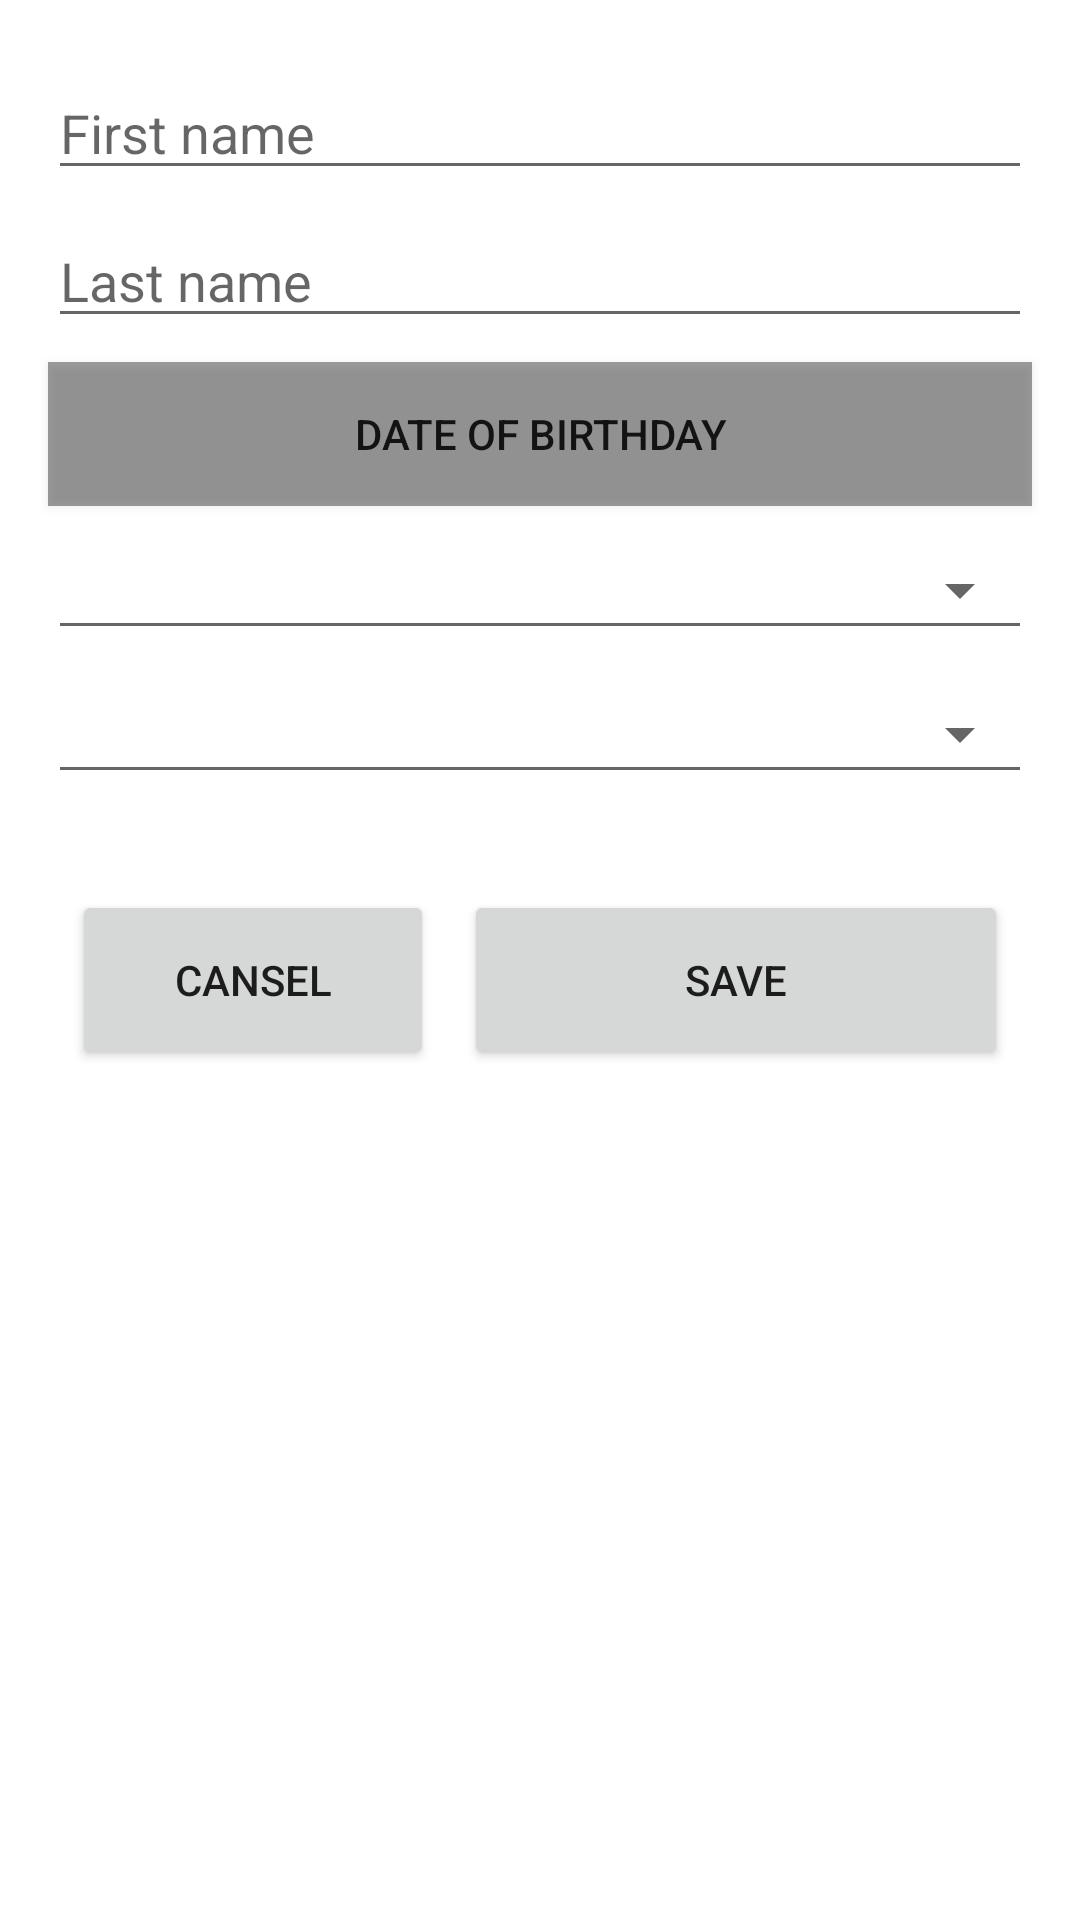

This screen was rendered from an Android layout file. Write that file and the resources it references.
<!-- AndroidManifest.xml: application theme Theme.Birthday.NoActionBar -->
<!-- res/layout/create_item_person.xml -->
<?xml version="1.0" encoding="utf-8"?>
<ScrollView xmlns:android="http://schemas.android.com/apk/res/android"
    android:layout_width="match_parent"
    android:layout_height="match_parent">

    <LinearLayout
        android:layout_width="match_parent"
        android:layout_height="wrap_content"
        android:background="@color/white"
        android:orientation="vertical"
        android:paddingTop="8dp">

        <EditText
            android:id="@+id/create_first_name"
            android:layout_width="match_parent"
            android:layout_height="wrap_content"
            android:layout_marginStart="16dp"
            android:layout_marginEnd="16dp"
            android:layout_marginBottom="8dp"
            android:hint="First name"
            android:inputType="textCapWords"
            android:paddingTop="24dp" />

        <EditText
            android:id="@+id/create_last_name"
            android:layout_width="match_parent"
            android:layout_height="wrap_content"
            android:layout_marginStart="16dp"
            android:layout_marginEnd="16dp"
            android:layout_marginBottom="8dp"
            android:hint="Last name"
            android:inputType="textCapWords" />

        <Button
            android:id="@+id/create_birth_of_date"
            android:layout_width="match_parent"
            android:layout_height="wrap_content"
            android:layout_marginStart="@dimen/edge_margins"
            android:layout_marginEnd="@dimen/edge_margins"
            android:layout_marginBottom="8dp"
            android:background="@color/text_disabled_dark"
            android:padding="14dp"
            android:text="Date of birthday" />

        <Spinner
            android:id="@+id/create_group"
            style="@style/Base.Widget.AppCompat.Spinner.Underlined"
            android:layout_width="match_parent"
            android:layout_height="wrap_content"
            android:layout_marginStart="16dp"
            android:layout_marginEnd="16dp"
            android:layout_marginBottom="8dp"
            android:paddingStart="-1dp"
            android:paddingTop="20dp"
            android:paddingBottom="20dp" />

        <Spinner
            android:id="@+id/create_gender"
            style="@style/Base.Widget.AppCompat.Spinner.Underlined"
            android:layout_width="match_parent"
            android:layout_height="wrap_content"
            android:layout_marginStart="16dp"
            android:layout_marginEnd="16dp"
            android:layout_marginBottom="8dp"
            android:paddingStart="-1dp"
            android:paddingTop="20dp"
            android:paddingBottom="20dp" />


        <LinearLayout
            android:layout_width="match_parent"
            android:layout_height="wrap_content"
            android:layout_marginHorizontal="24dp"
            android:layout_marginTop="24dp">

            <Button
                android:id="@+id/cansel_button"
                android:layout_width="0dp"
                android:layout_height="60dp"
                android:layout_marginEnd="5dp"
                android:layout_weight="1"
                android:text="Cansel" />

            <Button
                android:id="@+id/save_button"
                android:layout_width="0dp"
                android:layout_height="60dp"
                android:layout_marginStart="5dp"
                android:layout_weight="1.5"
                android:text="Save" />

        </LinearLayout>
    </LinearLayout>
</ScrollView>
<!-- resources referenced by this layout -->
<resources>
  <color name="text_disabled_dark">#61000000</color>
  <color name="white">#FFFFFFFF</color>
  <dimen name="edge_margins">16dp</dimen>
  <style name="Theme.Birthday.NoActionBar">
          <item name="windowActionBar">false</item>
          <item name="windowNoTitle">true</item>
      </style>
</resources>
